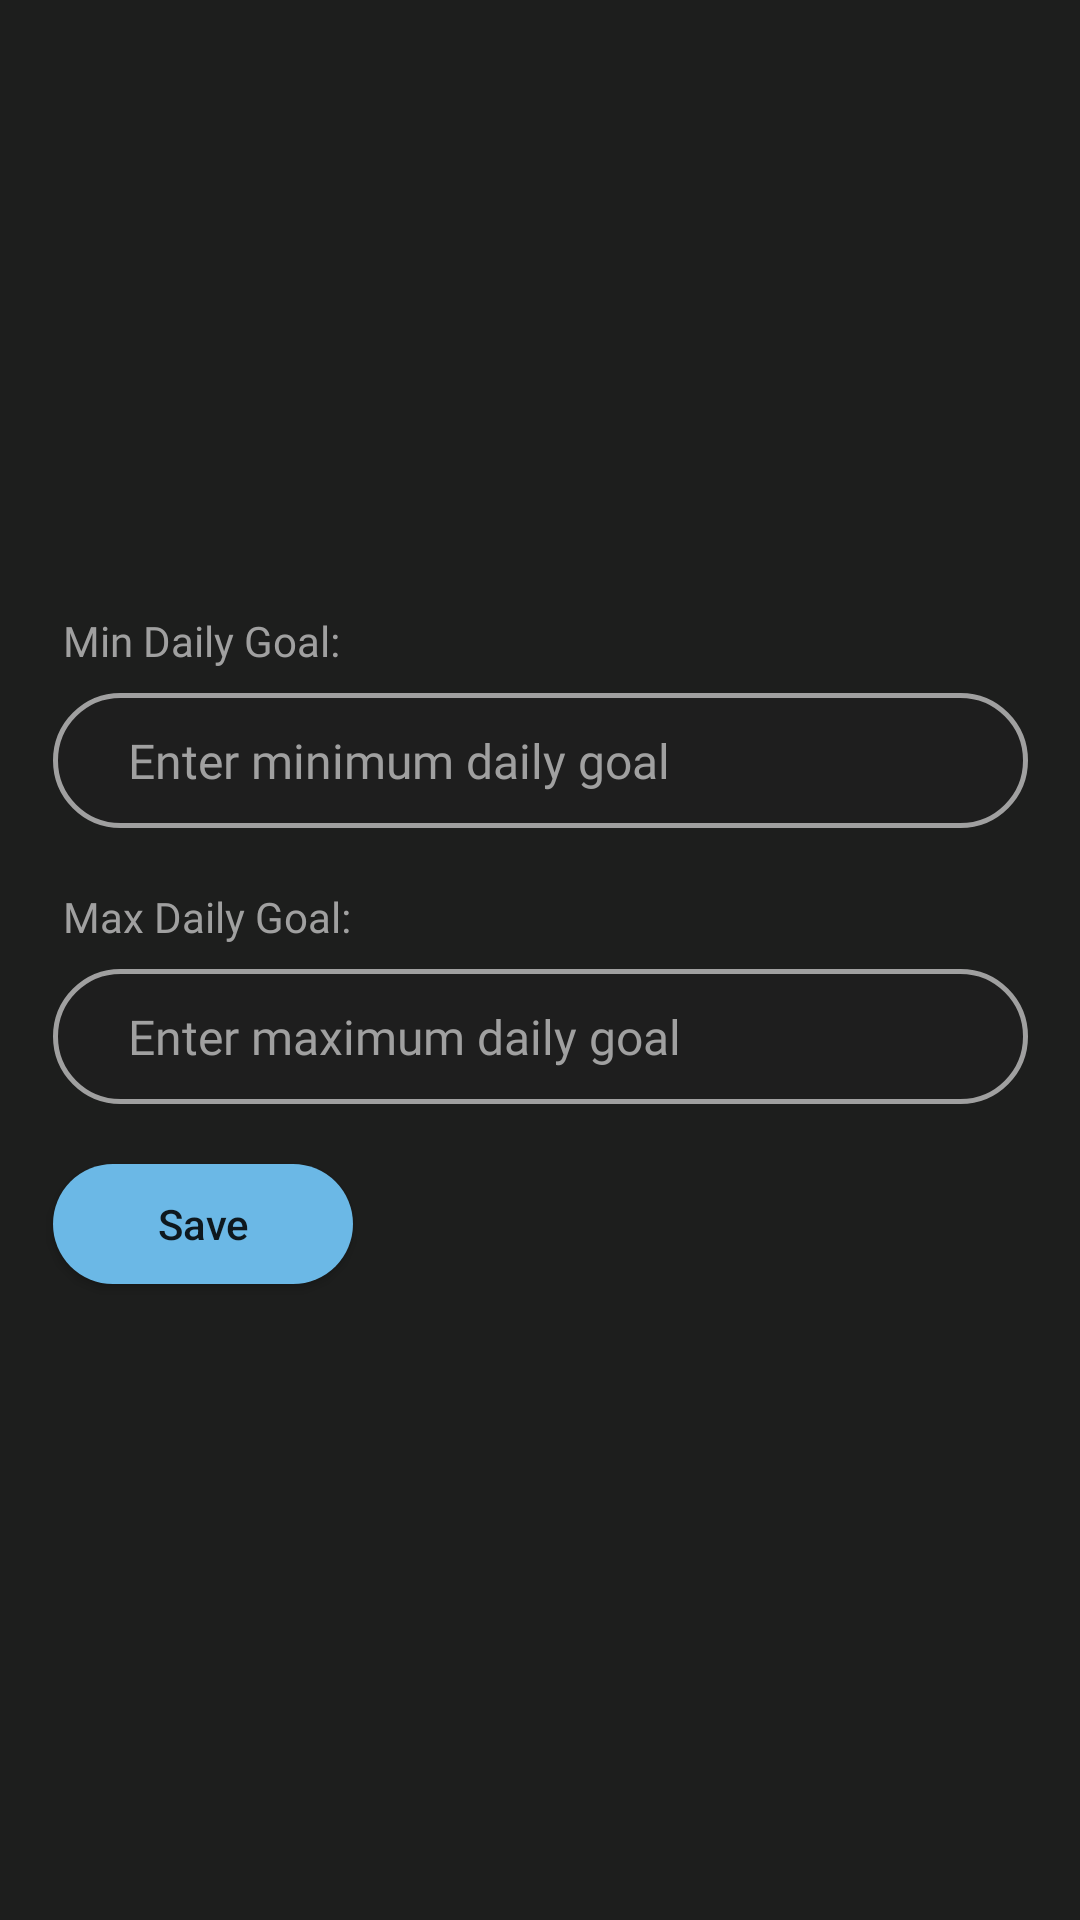

Produce the Android XML layout that renders to this screen, including the resource entries it uses.
<!-- AndroidManifest.xml: application theme Theme.TimeSync -->
<!-- res/layout/fragment_settings.xml -->
<?xml version="1.0" encoding="utf-8"?>
<androidx.constraintlayout.widget.ConstraintLayout xmlns:android="http://schemas.android.com/apk/res/android"
    xmlns:app="http://schemas.android.com/apk/res-auto"
    xmlns:tools="http://schemas.android.com/tools"
    android:layout_width="match_parent"
    android:layout_height="match_parent"
    android:background="@color/BackgroundColor"
    tools:context=".ui.settings.SettingsFragment">

    <ProgressBar
        android:id="@+id/progressBar"
        android:layout_width="wrap_content"
        android:layout_height="wrap_content"
        android:indeterminateTint="@color/DecorativeBlue"
        android:visibility="invisible"
        app:layout_constraintTop_toTopOf="parent"
        app:layout_constraintBottom_toBottomOf="parent"
        app:layout_constraintStart_toStartOf="parent"
        app:layout_constraintEnd_toEndOf="parent" />

    <androidx.constraintlayout.widget.ConstraintLayout
        android:id="@+id/contentLayout"
        android:layout_width="match_parent"
        android:layout_height="match_parent"
        app:layout_constraintTop_toTopOf="parent"
        app:layout_constraintBottom_toBottomOf="parent"
        app:layout_constraintStart_toStartOf="parent"
        app:layout_constraintEnd_toEndOf="parent">

        <TextView
            android:id="@+id/minGoalLabel"
            android:layout_width="wrap_content"
            android:layout_height="wrap_content"
            android:layout_marginStart="43dp"
            android:layout_marginTop="248dp"
            android:layout_marginEnd="269dp"
            android:layout_marginBottom="8dp"
            android:fontFamily="@font/inter"
            android:text="Min Daily Goal:"
            android:textColor="@color/LightGrey"
            app:layout_constraintBottom_toTopOf="@+id/minGoalEditText"
            app:layout_constraintEnd_toEndOf="parent"
            app:layout_constraintStart_toStartOf="parent"
            app:layout_constraintTop_toTopOf="parent" />

        <EditText
            android:id="@+id/minGoalEditText"
            style="@style/Widget.AppCompat.EditText"
            android:layout_width="325dp"
            android:layout_height="45dp"
            android:layout_marginStart="43dp"
            android:layout_marginEnd="43dp"
            android:layout_marginBottom="20dp"
            android:background="@drawable/bordered_edittext"
            android:ems="10"
            android:fontFamily="@font/inter"
            android:hint="Enter minimum daily goal"
            android:inputType="number"
            android:paddingStart="25dp"
            android:singleLine="true"
            android:textColor="@color/LightGrey"
            android:textColorHint="@color/LightGrey"
            android:textSize="16sp"
            app:layout_constraintBottom_toTopOf="@+id/maxGoalLabel"
            app:layout_constraintEnd_toEndOf="parent"
            app:layout_constraintStart_toStartOf="parent"
            app:layout_constraintTop_toBottomOf="@+id/minGoalLabel" />

        <TextView
            android:id="@+id/maxGoalLabel"
            android:layout_width="wrap_content"
            android:layout_height="wrap_content"
            android:layout_marginStart="43dp"
            android:layout_marginEnd="265dp"
            android:layout_marginBottom="8dp"
            android:fontFamily="@font/inter"
            android:text="Max Daily Goal:"
            android:textColor="@color/LightGrey"
            app:layout_constraintBottom_toTopOf="@+id/maxGoalEditText"
            app:layout_constraintEnd_toEndOf="parent"
            app:layout_constraintStart_toStartOf="parent"
            app:layout_constraintTop_toBottomOf="@+id/minGoalEditText" />

        <EditText
            android:id="@+id/maxGoalEditText"
            style="@style/Widget.AppCompat.EditText"
            android:layout_width="325dp"
            android:layout_height="45dp"
            android:layout_below="@+id/minGoalEditText"
            android:layout_marginStart="43dp"
            android:layout_marginEnd="43dp"
            android:background="@drawable/bordered_edittext"
            android:ems="10"
            android:fontFamily="@font/inter"
            android:hint="Enter maximum daily goal"
            android:inputType="number"
            android:paddingStart="25dp"
            android:singleLine="true"
            android:textColor="@color/LightGrey"
            android:textColorHint="@color/LightGrey"
            android:textSize="16sp"
            app:layout_constraintBottom_toTopOf="@+id/saveButton"
            app:layout_constraintEnd_toEndOf="parent"
            app:layout_constraintStart_toStartOf="parent"
            app:layout_constraintTop_toBottomOf="@+id/maxGoalLabel" />

        <Button
            android:id="@+id/saveButton"
            android:layout_width="100dp"
            android:layout_height="40dp"
            android:layout_below="@+id/maxGoalEditText"
            android:layout_centerHorizontal="true"
            android:layout_marginStart="43dp"
            android:layout_marginTop="20dp"
            android:layout_marginEnd="268dp"
            android:layout_marginBottom="256dp"
            android:background="@drawable/bordered_button"
            android:text="Save"
            android:textAllCaps="false"
            app:layout_constraintBottom_toBottomOf="parent"
            app:layout_constraintEnd_toEndOf="parent"
            app:layout_constraintStart_toStartOf="parent"
            app:layout_constraintTop_toBottomOf="@+id/maxGoalEditText" />

    </androidx.constraintlayout.widget.ConstraintLayout>

    <androidx.constraintlayout.widget.Guideline
        android:id="@+id/guideline3"
        android:layout_width="wrap_content"
        android:layout_height="wrap_content"
        android:orientation="vertical"
        app:layout_constraintGuide_begin="205dp" />

    <androidx.constraintlayout.widget.Guideline
        android:id="@+id/guideline4"
        android:layout_width="wrap_content"
        android:layout_height="wrap_content"
        android:orientation="horizontal"
        app:layout_constraintGuide_begin="365dp" />

</androidx.constraintlayout.widget.ConstraintLayout>
<!-- resources referenced by this layout -->
<resources>
  <color name="BackgroundColor">#1D1E1D</color>
  <color name="DecorativeBlue">#6bb7e6</color>
  <color name="LightGrey">#A0A0A0</color>
  <!-- drawable bordered_button (drawable) -->
  <?xml version="1.0" encoding="utf-8"?>
  <selector xmlns:android="http://schemas.android.com/apk/res/android">
      <item>
          <shape>
              <solid android:color="#6BB8E6" /> 
              <corners android:radius="75dp" /> 
              <stroke android:color="#FF0000" android:width="0dp" /> 
          </shape>
      </item>
  </selector>
  <!-- drawable bordered_edittext (drawable) -->
  <?xml version="1.0" encoding="utf-8"?>
  <shape xmlns:android="http://schemas.android.com/apk/res/android">
      <solid android:color="#1E1E1E" /> 
      <corners android:radius="75dp" /> 
      <stroke
          android:width="1.5dp"
          android:color="#A0A0A0" /> 
  </shape>
  <style name="Theme.TimeSync" parent="Theme.MaterialComponents.DayNight.DarkActionBar">
          
          <item name="colorPrimary">#6bb7e6</item>
          <item name="colorPrimaryVariant">#6bb7e6</item>
          <item name="colorOnPrimary">#1D1E1D</item>
          
          <item name="colorSecondary">@color/teal_200</item>
          <item name="colorSecondaryVariant">@color/teal_700</item>
          <item name="colorOnSecondary">@color/black</item>
          
          <item name="android:statusBarColor">#1D1E1D</item>
          
      </style>
  <color name="teal_200">#FF03DAC5</color>
  <color name="teal_700">#FF018786</color>
  <color name="black">#FF000000</color>
</resources>
